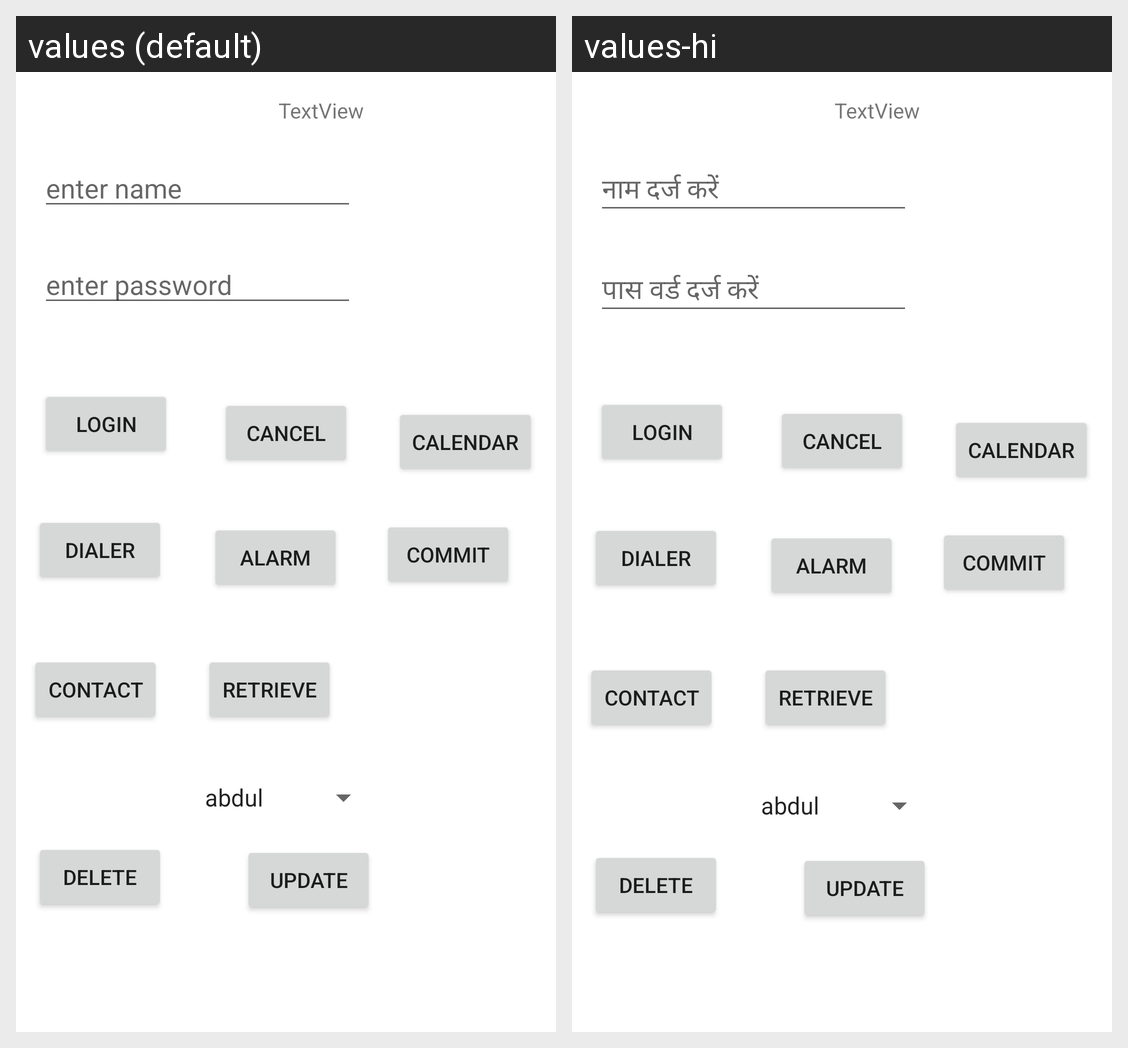

Here is an Android app screen in its default locale and in the app's own translations. Write out the translated-string differences for the strings that appear on this screen.
Android screen res/layout/activity_main.xml rendered under 2 locales, left to right: values (default), values-hi. Device: Nexus 5 (rendered at 1080×1920; each locale shown at half size, 540×960, under a caption strip naming it); theme Theme.Syncapp.
Strings drawn on this screen, with the default value and each locale's value (text and hints the layout hard-codes, and strings that could not be matched under every locale, appear in the picture but are not listed):

enter_nm
  values: enter name
  values-hi: नाम दर्ज करें

enter_pwd
  values: enter password
  values-hi: पास वर्ड दर्ज करें
